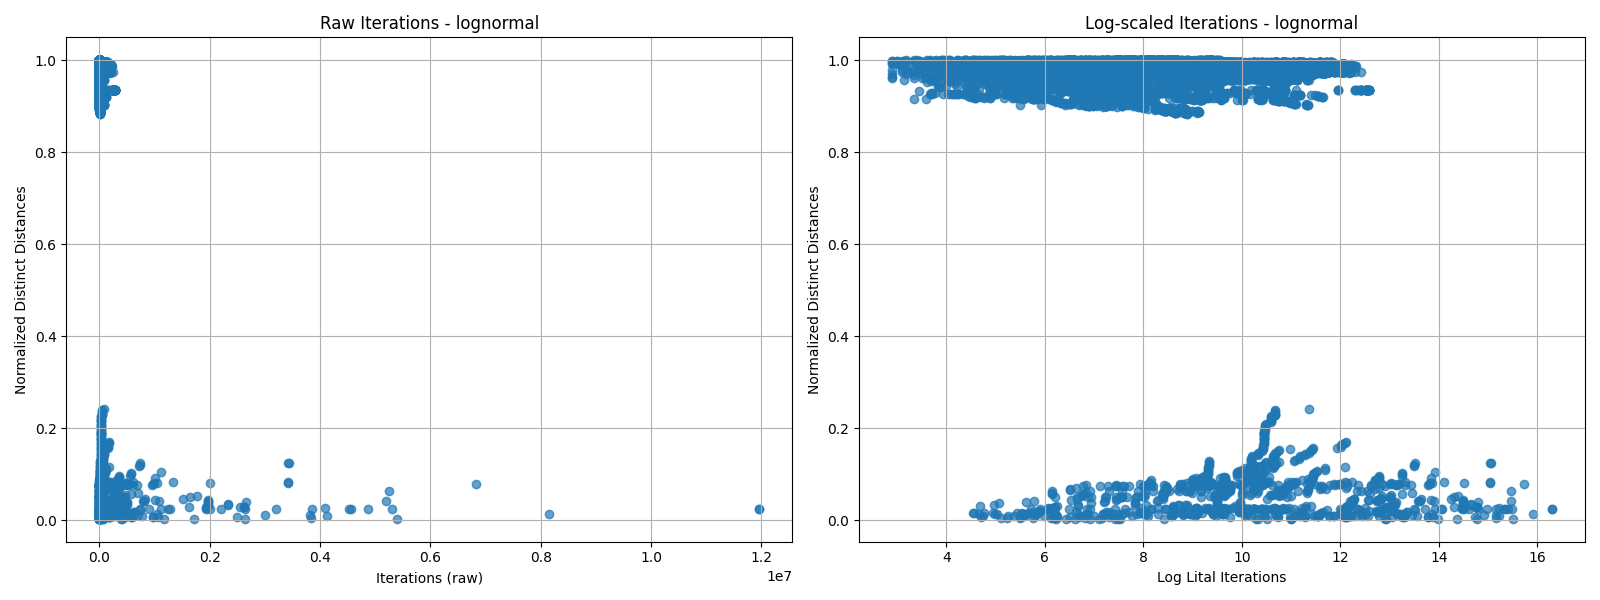

The table this chart was drawn from, first rows:
generation, iterations, hardest_value, optimal_cost, file_path, mutation_type, generation_type, distribution, city_size, range, normed_unique_distances, log_iterations, nearest_neighbor_norm, num_distinct_distances
1, 277, 277, 54453, ../data/Continuation/lognormal_asymmetri…, swap, asymmetric, lognormal, 30, 1.6, 1.0, 5.624, 1.0, 870
5, 287, 287, 54453, ../data/Continuation/lognormal_asymmetri…, swap, asymmetric, lognormal, 30, 1.6, 1.0, 5.659, 1.0, 870
8, 643, 643, 56365, ../data/Continuation/lognormal_asymmetri…, swap, asymmetric, lognormal, 30, 1.6, 1.0, 6.466, 1, 870
9, 644, 644, 56365, ../data/Continuation/lognormal_asymmetri…, swap, asymmetric, lognormal, 30, 1.6, 1.0, 6.468, 1, 870
10, 646, 646, 56365, ../data/Continuation/lognormal_asymmetri…, swap, asymmetric, lognormal, 30, 1.6, 1.0, 6.471, 1, 870
23, 699, 699, 56365, ../data/Continuation/lognormal_asymmetri…, swap, asymmetric, lognormal, 30, 1.6, 1.0, 6.55, 1, 870
30, 714, 714, 56365, ../data/Continuation/lognormal_asymmetri…, swap, asymmetric, lognormal, 30, 1.6, 1.0, 6.571, 1, 870
32, 715, 715, 56365, ../data/Continuation/lognormal_asymmetri…, swap, asymmetric, lognormal, 30, 1.6, 1.0, 6.572, 1, 870
35, 1284, 1284, 55818, ../data/Continuation/lognormal_asymmetri…, swap, asymmetric, lognormal, 30, 1.6, 1.0, 7.158, 1.0, 870
36, 1618, 1618, 56240, ../data/Continuation/lognormal_asymmetri…, swap, asymmetric, lognormal, 30, 1.6, 1.0, 7.389, 1, 870
37, 1715, 1715, 56240, ../data/Continuation/lognormal_asymmetri…, swap, asymmetric, lognormal, 30, 1.6, 1.0, 7.447, 1, 870
45, 1717, 1717, 56240, ../data/Continuation/lognormal_asymmetri…, swap, asymmetric, lognormal, 30, 1.6, 1.0, 7.448, 1, 870
60, 1762, 1762, 56240, ../data/Continuation/lognormal_asymmetri…, swap, asymmetric, lognormal, 30, 1.6, 1.0, 7.474, 1, 870
65, 1763, 1763, 56240, ../data/Continuation/lognormal_asymmetri…, swap, asymmetric, lognormal, 30, 1.6, 1.0, 7.475, 1, 870
70, 1765, 1765, 56240, ../data/Continuation/lognormal_asymmetri…, swap, asymmetric, lognormal, 30, 1.6, 1.0, 7.476, 1, 870
1, 705, 705, 46635, ../data/Continuation/lognormal_asymmetri…, inplace, asymmetric, lognormal, 30, 1.8, 0.9977, 6.558, 1, 868
4, 733, 733, 46635, ../data/Continuation/lognormal_asymmetri…, inplace, asymmetric, lognormal, 30, 1.8, 0.9977, 6.597, 1, 868
7, 831, 831, 46635, ../data/Continuation/lognormal_asymmetri…, inplace, asymmetric, lognormal, 30, 1.8, 0.9977, 6.723, 1, 868
12, 860, 860, 46635, ../data/Continuation/lognormal_asymmetri…, inplace, asymmetric, lognormal, 30, 1.8, 0.9977, 6.757, 1.0, 868
17, 1094, 1094, 46635, ../data/Continuation/lognormal_asymmetri…, inplace, asymmetric, lognormal, 30, 1.8, 0.9977, 6.998, 1.0, 868
25, 1095, 1095, 46635, ../data/Continuation/lognormal_asymmetri…, inplace, asymmetric, lognormal, 30, 1.8, 0.9977, 6.999, 1.0, 868
40, 1112, 1112, 46635, ../data/Continuation/lognormal_asymmetri…, inplace, asymmetric, lognormal, 30, 1.8, 0.9977, 7.014, 1, 868
41, 1137, 1137, 46635, ../data/Continuation/lognormal_asymmetri…, inplace, asymmetric, lognormal, 30, 1.8, 0.9977, 7.036, 1, 868
43, 1374, 1374, 46773, ../data/Continuation/lognormal_asymmetri…, inplace, asymmetric, lognormal, 30, 1.8, 0.9977, 7.225, 1, 868
51, 1392, 1392, 46773, ../data/Continuation/lognormal_asymmetri…, inplace, asymmetric, lognormal, 30, 1.8, 0.9977, 7.238, 1, 868
1, 2664870, 2664870, 449.0, ../data/Continuation/lognormal_euclidean…, swap, euclidean, lognormal, 30, 4.8, 0.03908, 14.8, 1.0, 34
1, 298297, 298297, 296.0, ../data/Continuation/lognormal_euclidean…, inplace, euclidean, lognormal, 20, 4.0, 0.06053, 12.61, 1.0, 23
1, 80537, 80537, 336.0, ../data/Continuation/lognormal_euclidean…, swap, euclidean, lognormal, 20, 3.2, 0.03158, 11.3, 1.0, 12
20, 89008, 89008, 334.0, ../data/Continuation/lognormal_euclidean…, swap, euclidean, lognormal, 20, 3.2, 0.03158, 11.4, 1.0, 12
1, 7141, 7141, 271.0, ../data/Continuation/lognormal_euclidean…, swap, euclidean, lognormal, 20, 1.4, 0.06316, 8.874, 1, 24
3, 7490, 7490, 269.0, ../data/Continuation/lognormal_euclidean…, swap, euclidean, lognormal, 20, 1.4, 0.06316, 8.921, 1.0, 24
8, 7655, 7655, 228.0, ../data/Continuation/lognormal_euclidean…, swap, euclidean, lognormal, 20, 1.4, 0.06316, 8.943, 1, 24
9, 9608, 9608, 192.0, ../data/Continuation/lognormal_euclidean…, swap, euclidean, lognormal, 20, 1.4, 0.06316, 9.17, 1, 24
11, 9687, 9687, 192.0, ../data/Continuation/lognormal_euclidean…, swap, euclidean, lognormal, 20, 1.4, 0.06316, 9.179, 1, 24
12, 14010, 14010, 191.0, ../data/Continuation/lognormal_euclidean…, swap, euclidean, lognormal, 20, 1.4, 0.06316, 9.548, 1, 24
19, 5243514, 5243514, 190.0, ../data/Continuation/lognormal_euclidean…, swap, euclidean, lognormal, 20, 1.4, 0.06316, 15.47, 1.0, 24
1, 50663, 50663, 367.0, ../data/Continuation/lognormal_euclidean…, inplace, euclidean, lognormal, 30, 1.4, 0.02759, 10.83, 1, 24
7, 415880, 415880, 371.0, ../data/Continuation/lognormal_euclidean…, inplace, euclidean, lognormal, 30, 1.4, 0.02874, 12.94, 1, 25
8, 416437, 416437, 371.0, ../data/Continuation/lognormal_euclidean…, inplace, euclidean, lognormal, 30, 1.4, 0.02989, 12.94, 1, 26
10, 468756, 468756, 371.0, ../data/Continuation/lognormal_euclidean…, inplace, euclidean, lognormal, 30, 1.4, 0.03103, 13.06, 1, 27
26, 473683, 473683, 371.0, ../data/Continuation/lognormal_euclidean…, inplace, euclidean, lognormal, 30, 1.4, 0.03218, 13.07, 1, 28
44, 474434, 474434, 372.0, ../data/Continuation/lognormal_euclidean…, inplace, euclidean, lognormal, 30, 1.4, 0.03333, 13.07, 1, 29
47, 2324636, 2324636, 373.0, ../data/Continuation/lognormal_euclidean…, inplace, euclidean, lognormal, 30, 1.4, 0.03448, 14.66, 1, 30
48, 2324677, 2324677, 373.0, ../data/Continuation/lognormal_euclidean…, inplace, euclidean, lognormal, 30, 1.4, 0.03563, 14.66, 1, 31
1, 17382, 17382, 312.0, ../data/Continuation/lognormal_euclidean…, inplace, euclidean, lognormal, 20, 3.8, 0.06316, 9.763, 1.0, 24
455, 17385, 17385, 312.0, ../data/Continuation/lognormal_euclidean…, inplace, euclidean, lognormal, 20, 3.8, 0.06579, 9.763, 1.0, 25
725, 17386, 17386, 312.0, ../data/Continuation/lognormal_euclidean…, inplace, euclidean, lognormal, 20, 3.8, 0.06842, 9.763, 1.0, 26
807, 17387, 17387, 312.0, ../data/Continuation/lognormal_euclidean…, inplace, euclidean, lognormal, 20, 3.8, 0.07105, 9.763, 1.0, 27
1, 830606, 830606, 423.0, ../data/Continuation/lognormal_euclidean…, inplace, euclidean, lognormal, 30, 2.6, 0.04713, 13.63, 1, 41
1, 49399, 49399, 265.0, ../data/Continuation/lognormal_euclidean…, inplace, euclidean, lognormal, 20, 1.8, 0.05526, 10.81, 1, 21
2, 49409, 49409, 265.0, ../data/Continuation/lognormal_euclidean…, inplace, euclidean, lognormal, 20, 1.8, 0.05789, 10.81, 1, 22
4, 49533, 49533, 265.0, ../data/Continuation/lognormal_euclidean…, inplace, euclidean, lognormal, 20, 1.8, 0.06053, 10.81, 1, 23
6, 49600, 49600, 265.0, ../data/Continuation/lognormal_euclidean…, inplace, euclidean, lognormal, 20, 1.8, 0.06316, 10.81, 1, 24
7, 50368, 50368, 265.0, ../data/Continuation/lognormal_euclidean…, inplace, euclidean, lognormal, 20, 1.8, 0.06579, 10.83, 1, 25
8, 50379, 50379, 265.0, ../data/Continuation/lognormal_euclidean…, inplace, euclidean, lognormal, 20, 1.8, 0.06842, 10.83, 1, 26
9, 53980, 53980, 265.0, ../data/Continuation/lognormal_euclidean…, inplace, euclidean, lognormal, 20, 1.8, 0.07105, 10.9, 1, 27
11, 55553, 55553, 265.0, ../data/Continuation/lognormal_euclidean…, inplace, euclidean, lognormal, 20, 1.8, 0.07368, 10.93, 1, 28
14, 55556, 55556, 265.0, ../data/Continuation/lognormal_euclidean…, inplace, euclidean, lognormal, 20, 1.8, 0.07632, 10.93, 1, 29
15, 95162, 95162, 265.0, ../data/Continuation/lognormal_euclidean…, inplace, euclidean, lognormal, 20, 1.8, 0.07895, 11.46, 1.0, 30
1, 285369, 285369, 406.0, ../data/Continuation/lognormal_euclidean…, swap, euclidean, lognormal, 30, 3.8, 0.04483, 12.56, 1, 39
... 11,396 more rows
